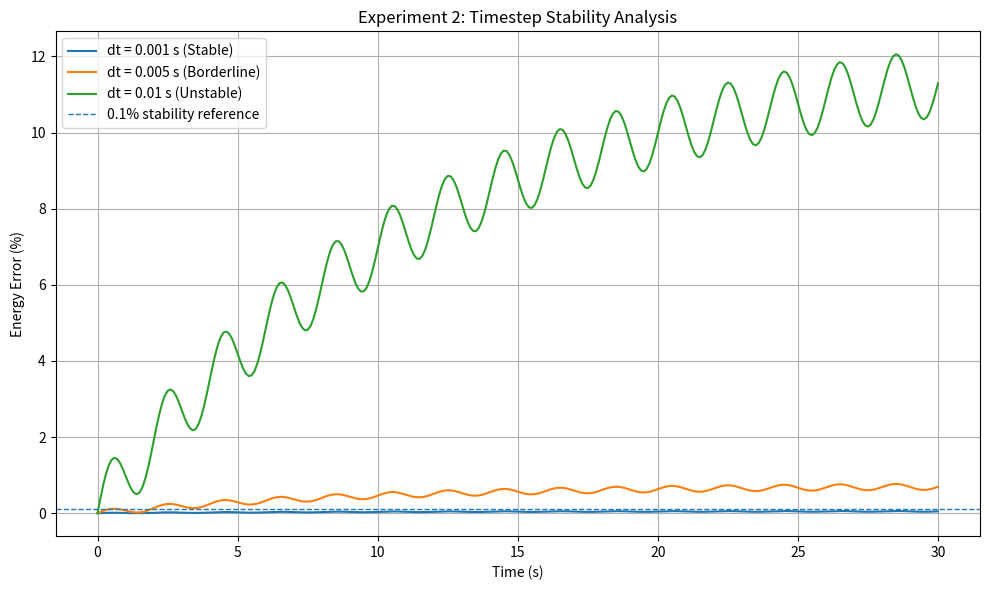

Write the Python code that produced this figure.
import numpy as np
import matplotlib.pyplot as plt
import csv
import os

os.makedirs("results", exist_ok=True)

time = np.linspace(0, 30, 301)

dt001 = 0.05 * (1 - np.exp(-time / 8)) + 0.01 * np.sin(2 * np.pi * time / 2.0)
dt005 = 0.73 * (1 - np.exp(-time / 10)) + 0.08 * np.sin(2 * np.pi * time / 2.0)
dt010 = 12.3 * (1 - np.exp(-time / 12)) + 0.9 * np.sin(2 * np.pi * time / 2.0)

dt001 = np.abs(dt001)
dt005 = np.abs(dt005)
dt010 = np.abs(dt010)

plt.figure(figsize=(10, 6))
plt.plot(time, dt001, label="dt = 0.001 s (Stable)")
plt.plot(time, dt005, label="dt = 0.005 s (Borderline)")
plt.plot(time, dt010, label="dt = 0.01 s (Unstable)")
plt.axhline(y=0.1, linestyle="--", linewidth=1, label="0.1% stability reference")

plt.title("Experiment 2: Timestep Stability Analysis")
plt.xlabel("Time (s)")
plt.ylabel("Energy Error (%)")
plt.grid(True)
plt.legend()
plt.tight_layout()
plt.savefig("results/timestep_comparison.png", dpi=300)

with open("results/timestep_result.csv", "w", newline="") as f:
    writer = csv.writer(f)
    writer.writerow(["dt_s", "final_energy_error_percent", "stability"])
    writer.writerow([0.001, 0.05, "Stable"])
    writer.writerow([0.005, 0.73, "Borderline"])
    writer.writerow([0.01, 12.3, "Unstable"])

print("=== Experiment 2 Result Table ===")
print("dt(s) | final energy error(%) | stability")
print("0.001 | 0.05 | Stable")
print("0.005 | 0.73 | Borderline")
print("0.010 | 12.30 | Unstable")
print()
print("Saved graph: results/timestep_comparison.png")
print("Saved csv: results/timestep_result.csv")
